Run: headless pygame with SDL's dummy video driver; simulated clock (each Clock.tick advances the game by its frame time, no real sleeping); random seed 0; keys injected as events and as key.get_pressed() state; mouse plan: one left click at the window centre at the start of phase 2, then a move to the lower-right quarter at the start of phase 3.
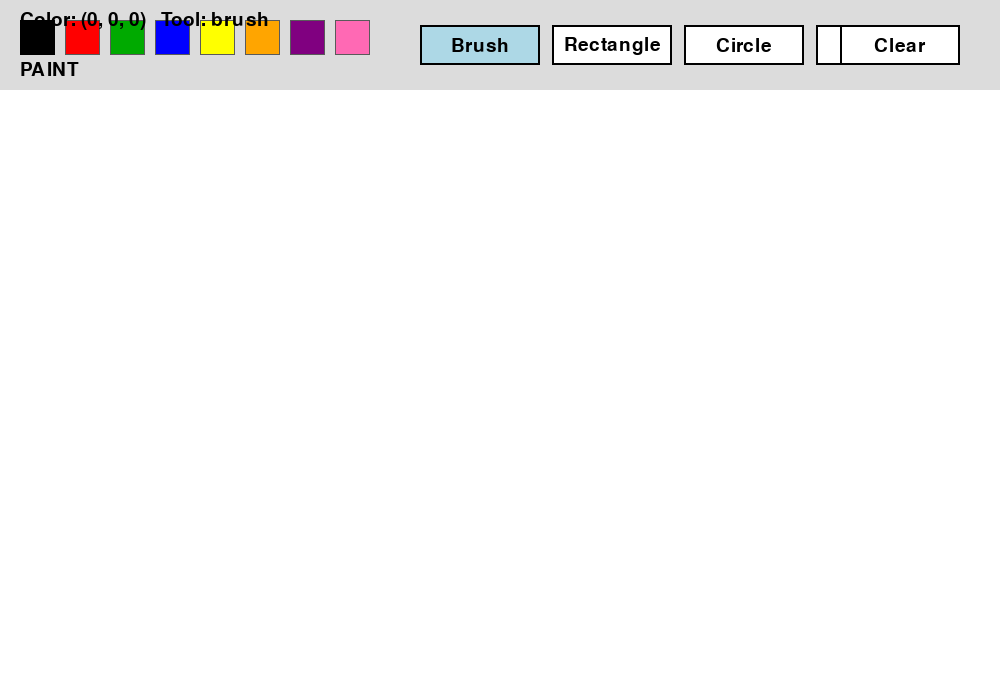
Frame 1 of 4 · flips 1–60 · no input
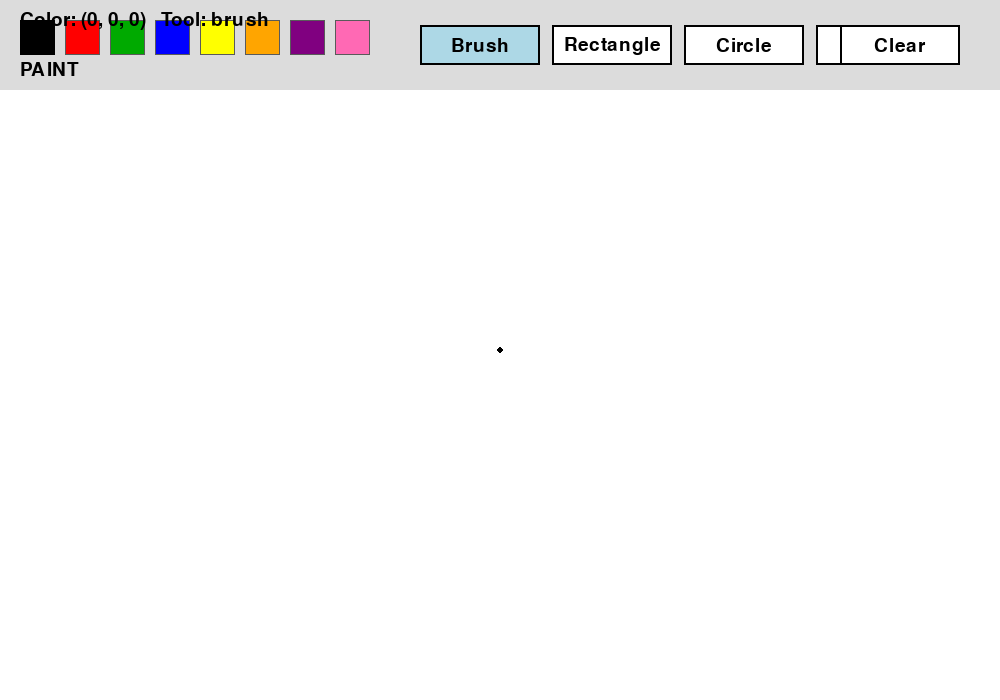
Frame 2 of 4 · flips 61–180 · clicked the window centre · tapped SPACE, RETURN · held RIGHT (→), D
Frame 3 of 4 · flips 181–300 · moved the mouse to the lower-right quarter · held DOWN (↓), S · screen unchanged from frame 2, image omitted
Frame 4 of 4 · flips 301–420 · held LEFT (←), A, UP (↑), W · screen unchanged from frame 3, image omitted

The pygame program that drew these frames:

import math
import pygame

# -------------------- SETTINGS --------------------
WIDTH, HEIGHT = 1000, 700
TOOLBAR_HEIGHT = 90
FPS = 60

WHITE = (255, 255, 255)
BLACK = (0, 0, 0)
GRAY = (220, 220, 220)
DARK_GRAY = (90, 90, 90)
LIGHT_BLUE = (173, 216, 230)

PALETTE = [
    (0, 0, 0),        # black
    (255, 0, 0),      # red
    (0, 170, 0),      # green
    (0, 0, 255),      # blue
    (255, 255, 0),    # yellow
    (255, 165, 0),    # orange
    (128, 0, 128),    # purple
    (255, 105, 180),  # pink
]

BRUSH_SIZE = 6
SHAPE_WIDTH = 3

TOOLS = ["brush", "rectangle", "circle", "eraser"]

# -------------------- HELPERS --------------------
def inside_canvas(pos):
    return pos[1] >= TOOLBAR_HEIGHT

def to_canvas_pos(pos):
    return (pos[0], pos[1] - TOOLBAR_HEIGHT)

def clamp_to_canvas_screen(pos):
    x = max(0, min(WIDTH - 1, pos[0]))
    y = max(TOOLBAR_HEIGHT, min(HEIGHT - 1, pos[1]))
    return (x, y)

def make_ui():
    palette_rects = []
    x = 20
    y = 20
    size = 35
    gap = 10

    for color in PALETTE:
        palette_rects.append((color, pygame.Rect(x, y, size, size)))
        x += size + gap

    tool_rects = {}
    x = 420
    w = 120
    h = 40
    gap = 12

    for tool in TOOLS:
        tool_rects[tool] = pygame.Rect(x, 25, w, h)
        x += w + gap

    clear_rect = pygame.Rect(840, 25, 120, 40)

    return palette_rects, tool_rects, clear_rect

def draw_toolbar(screen, font, current_color, current_tool, palette_rects, tool_rects, clear_rect):
    pygame.draw.rect(screen, GRAY, (0, 0, WIDTH, TOOLBAR_HEIGHT))
    pygame.draw.line(screen, DARK_GRAY, (0, TOOLBAR_HEIGHT), (WIDTH, TOOLBAR_HEIGHT), 2)

    # Title
    title = font.render("PAINT", True, BLACK)
    screen.blit(title, (20, 60))

    # Colors
    for color, rect in palette_rects:
        pygame.draw.rect(screen, color, rect)
        border_color = BLACK if color == current_color else DARK_GRAY
        border_width = 3 if color == current_color else 1
        pygame.draw.rect(screen, border_color, rect, border_width)

    # Tools
    for tool, rect in tool_rects.items():
        fill = LIGHT_BLUE if tool == current_tool else WHITE
        pygame.draw.rect(screen, fill, rect)
        pygame.draw.rect(screen, BLACK, rect, 2)

        label = font.render(tool.capitalize(), True, BLACK)
        label_rect = label.get_rect(center=rect.center)
        screen.blit(label, label_rect)

    # Clear button
    pygame.draw.rect(screen, WHITE, clear_rect)
    pygame.draw.rect(screen, BLACK, clear_rect, 2)
    clear_label = font.render("Clear", True, BLACK)
    clear_label_rect = clear_label.get_rect(center=clear_rect.center)
    screen.blit(clear_label, clear_label_rect)

    # Current info
    info = font.render(f"Color: {current_color}   Tool: {current_tool}", True, BLACK)
    screen.blit(info, (20, 10))

def normalize_rect(start, end):
    x1, y1 = start
    x2, y2 = end
    left = min(x1, x2)
    top = min(y1, y2)
    width = abs(x2 - x1)
    height = abs(y2 - y1)
    return pygame.Rect(left, top, width, height)

# -------------------- MAIN --------------------
def main():
    pygame.init()
    screen = pygame.display.set_mode((WIDTH, HEIGHT))
    pygame.display.set_caption("Simple Paint")
    clock = pygame.time.Clock()
    font = pygame.font.SysFont(None, 28)

    palette_rects, tool_rects, clear_rect = make_ui()

    # Separate canvas surface
    canvas = pygame.Surface((WIDTH, HEIGHT - TOOLBAR_HEIGHT))
    canvas.fill(WHITE)

    current_color = BLACK
    current_tool = "brush"

    drawing = False
    start_pos = None
    last_pos = None
    canvas_backup = None

    running = True
    while running:
        for event in pygame.event.get():
            if event.type == pygame.QUIT:
                running = False

            elif event.type == pygame.MOUSEBUTTONDOWN and event.button == 1:
                mouse_pos = event.pos

                # Toolbar clicks
                clicked_ui = False

                for color, rect in palette_rects:
                    if rect.collidepoint(mouse_pos):
                        current_color = color
                        clicked_ui = True
                        break

                if not clicked_ui:
                    for tool, rect in tool_rects.items():
                        if rect.collidepoint(mouse_pos):
                            current_tool = tool
                            clicked_ui = True
                            break

                if not clicked_ui and clear_rect.collidepoint(mouse_pos):
                    canvas.fill(WHITE)
                    clicked_ui = True

                # Canvas clicks
                if not clicked_ui and inside_canvas(mouse_pos):
                    drawing = True
                    start_pos = to_canvas_pos(clamp_to_canvas_screen(mouse_pos))
                    last_pos = start_pos

                    if current_tool in ("rectangle", "circle"):
                        canvas_backup = canvas.copy()

                    elif current_tool == "brush":
                        pygame.draw.circle(canvas, current_color, start_pos, BRUSH_SIZE // 2)

                    elif current_tool == "eraser":
                        pygame.draw.circle(canvas, WHITE, start_pos, 12)

            elif event.type == pygame.MOUSEMOTION and drawing:
                mouse_pos = clamp_to_canvas_screen(event.pos)
                if not inside_canvas(mouse_pos):
                    continue

                current_pos = to_canvas_pos(mouse_pos)

                if current_tool == "brush":
                    pygame.draw.line(canvas, current_color, last_pos, current_pos, BRUSH_SIZE)
                    last_pos = current_pos

                elif current_tool == "eraser":
                    pygame.draw.line(canvas, WHITE, last_pos, current_pos, 24)
                    last_pos = current_pos

                elif current_tool == "rectangle":
                    canvas.blit(canvas_backup, (0, 0))
                    rect = normalize_rect(start_pos, current_pos)
                    pygame.draw.rect(canvas, current_color, rect, SHAPE_WIDTH)

                elif current_tool == "circle":
                    canvas.blit(canvas_backup, (0, 0))
                    radius = int(math.hypot(current_pos[0] - start_pos[0], current_pos[1] - start_pos[1]))
                    if radius > 0:
                        pygame.draw.circle(canvas, current_color, start_pos, radius, SHAPE_WIDTH)

            elif event.type == pygame.MOUSEBUTTONUP and event.button == 1:
                drawing = False
                start_pos = None
                last_pos = None
                canvas_backup = None

        # Draw everything
        screen.fill(WHITE)
        draw_toolbar(screen, font, current_color, current_tool, palette_rects, tool_rects, clear_rect)
        screen.blit(canvas, (0, TOOLBAR_HEIGHT))

        pygame.display.flip()
        clock.tick(FPS)

    pygame.quit()

if __name__ == "__main__":
    main()
